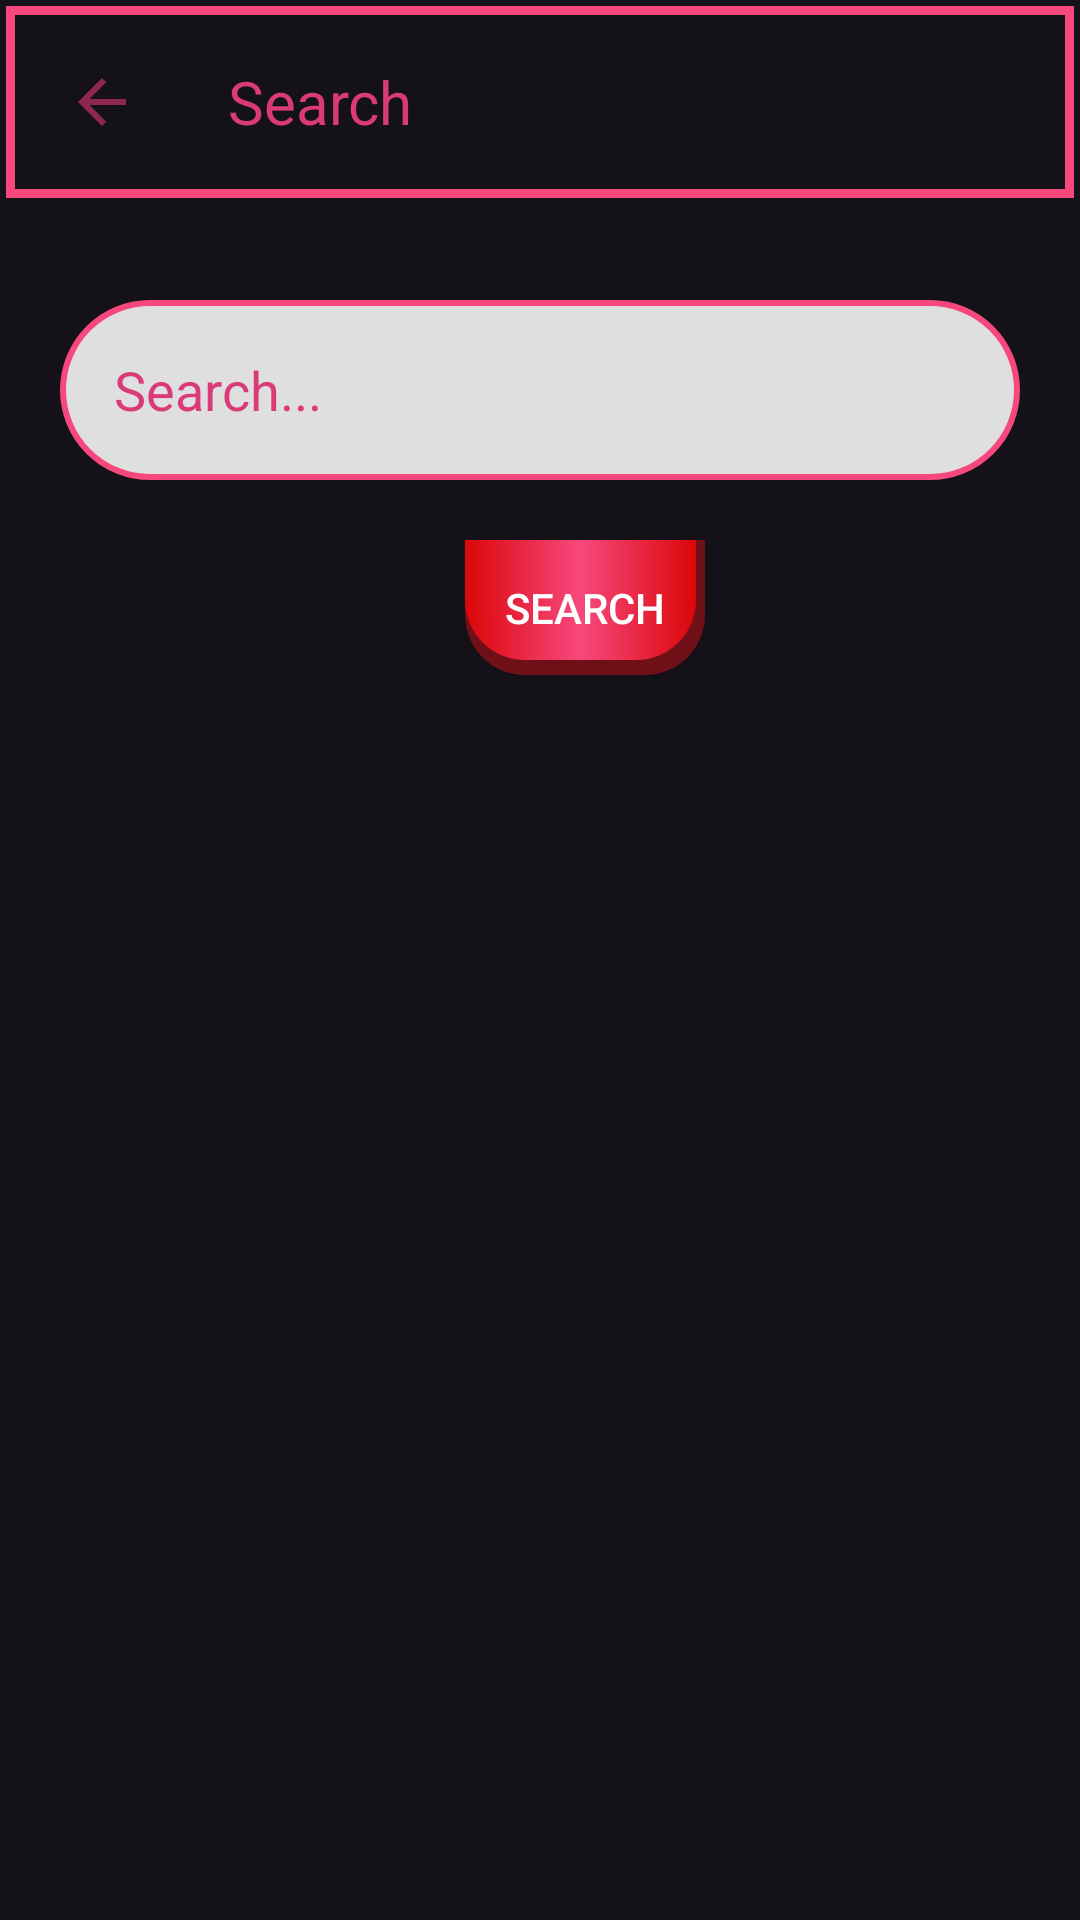

Write the Android layout XML for this screen, with the resource values it uses.
<!-- AndroidManifest.xml: application theme Theme.AudioPlayer -->
<!-- res/layout/fragment_search_song.xml -->
<?xml version="1.0" encoding="utf-8"?>
<FrameLayout xmlns:android="http://schemas.android.com/apk/res/android"
    xmlns:tools="http://schemas.android.com/tools"
    android:layout_width="match_parent"
    android:layout_height="match_parent"
    tools:context=".Fragment.SearchSongFragment">

    <androidx.appcompat.widget.Toolbar
        android:id="@+id/toolbar"
        android:layout_width="match_parent"
        android:layout_height="wrap_content"
        android:background="@drawable/toolbar_bg"
        android:layout_margin="2dp">

        <ImageButton
            android:id="@+id/backButton"
            android:layout_width="wrap_content"
            android:layout_height="wrap_content"
            android:background="@null"
            android:src="@drawable/baseline_arrow_back_24"
            android:layout_marginLeft="20dp"
            android:layout_marginTop="15dp"/>

        <TextView
            android:layout_width="wrap_content"
            android:layout_height="wrap_content"
            android:text="Search"
            android:textSize="20dp"
            android:textColor="@color/pink_100"
            android:layout_marginStart="30dp"/>

    </androidx.appcompat.widget.Toolbar>

    <EditText
        android:id="@+id/searchText"
        android:layout_width="match_parent"
        android:layout_height="60dp"
        android:hint="Search..."
        android:textColorHint="@color/pink_100"
        android:textColor="#000000"
        android:inputType="text"
        android:layout_marginTop="100dp"
        android:layout_marginHorizontal="20dp"
        android:padding="18dp"
        android:background="@drawable/search_bg"/>

    <android.widget.Button
        android:id="@+id/searchButton"
        android:layout_width="80dp"
        android:layout_height= "45dp"
        android:text="Search"
        android:textAlignment="center"
        android:textColor="@color/white"
        android:layout_marginTop="180dp"
        android:layout_marginStart="155dp"
        android:background="@drawable/button_bg"/>

</FrameLayout>
<!-- resources referenced by this layout -->
<resources>
  <color name="pink_100">#DB3A79</color>
  <color name="white">#FFFFFFFF</color>
  <!-- drawable baseline_arrow_back_24 (drawable) -->
  <vector xmlns:android="http://schemas.android.com/apk/res/android" android:autoMirrored="true" android:height="24dp" android:tint="#8E264F" android:viewportHeight="24" android:viewportWidth="24" android:width="24dp">
        
      <path android:fillColor="@android:color/white" android:pathData="M20,11H7.83l5.59,-5.59L12,4l-8,8 8,8 1.41,-1.41L7.83,13H20v-2z"/>
      
  </vector>
  <!-- drawable button_bg (drawable) -->
  <layer-list xmlns:android="http://schemas.android.com/apk/res/android">
      <item>
          <shape>
              <solid android:color="#81CB111C" />
              <corners
                  android:bottomLeftRadius="20dp"
                  android:bottomRightRadius="20dp" />
          </shape>
      </item>
  
      <item android:bottom="5dp" android:right="3dp">
          <shape>
              <gradient
                  android:startColor="@color/red"
                  android:centerColor="@color/pink"
                  android:endColor="@color/red" />
              <corners
                  android:bottomLeftRadius="20dp"
                  android:bottomRightRadius="20dp" />
          </shape>
      </item>
  </layer-list>
  <!-- drawable search_bg (drawable) -->
  <?xml version="1.0" encoding="utf-8"?>
  <shape xmlns:android="http://schemas.android.com/apk/res/android">
  
      <solid android:color="#DDFFFFFF" />
      <corners android:radius="30dp" />
      <stroke android:width="2dp"
          android:color="@color/pink"/>
  
  </shape>
  <!-- drawable toolbar_bg (drawable) -->
  <?xml version="1.0" encoding="utf-8"?>
  <shape xmlns:android="http://schemas.android.com/apk/res/android">
  
      <stroke android:color="@color/pink"
          android:width="3dp"/>
  </shape>
  <style name="Theme.AudioPlayer" parent="Base.Theme.AudioPlayer">
  
          <item name="colorPrimary">@color/pink</item>
          <item name="colorOnPrimary">#000000</item>
          <item name="colorPrimaryVariant">@color/red</item>
          <item name="colorSecondary">#07F3C3</item>
          <item name="android:buttonStyle">@drawable/button_bg</item>
      </style>
  <color name="red">#C1FD0303</color>
  <color name="pink">#FFF6487D</color>
  <style name="Base.Theme.AudioPlayer" parent="Theme.Material3.Dark.NoActionBar" />
</resources>
